Run: headless pygame with SDL's dummy video driver; simulated clock (each Clock.tick advances the game by its frame time, no real sleeping); random seed 0; keys injected as events and as key.get_pressed() state; no mouse input.
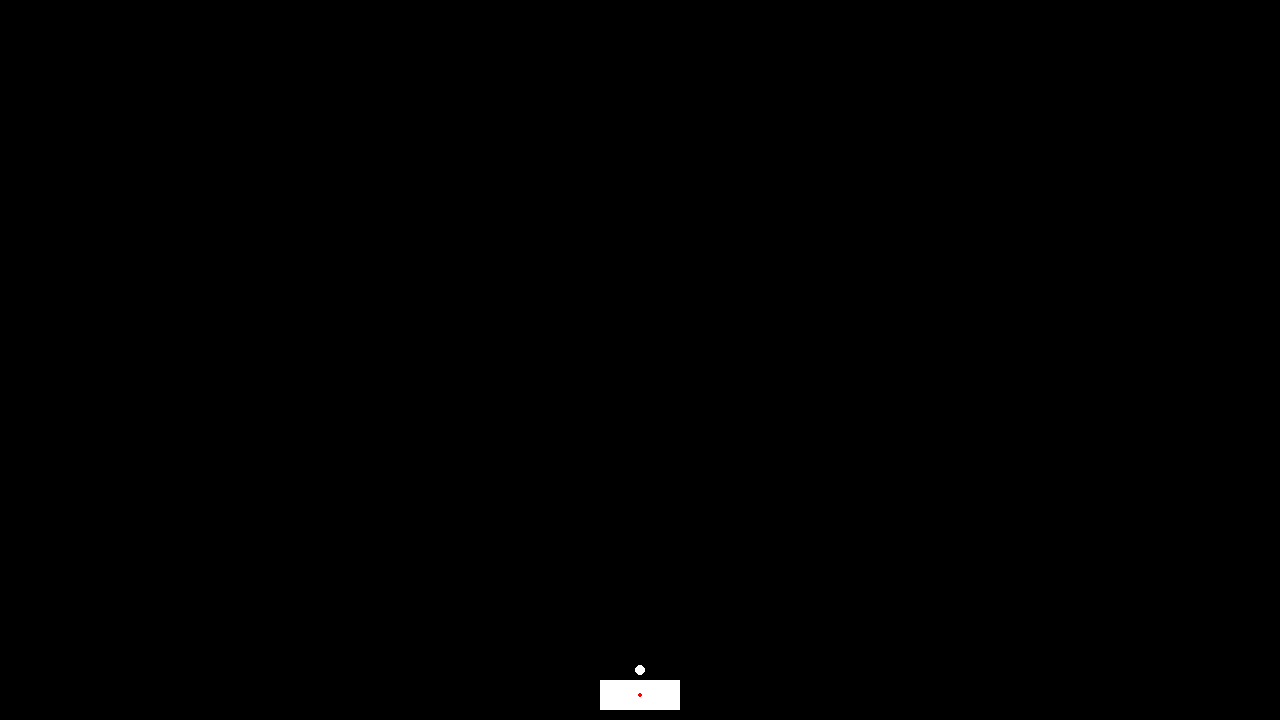
Frame 1 of 4 · flips 1–60 · no input
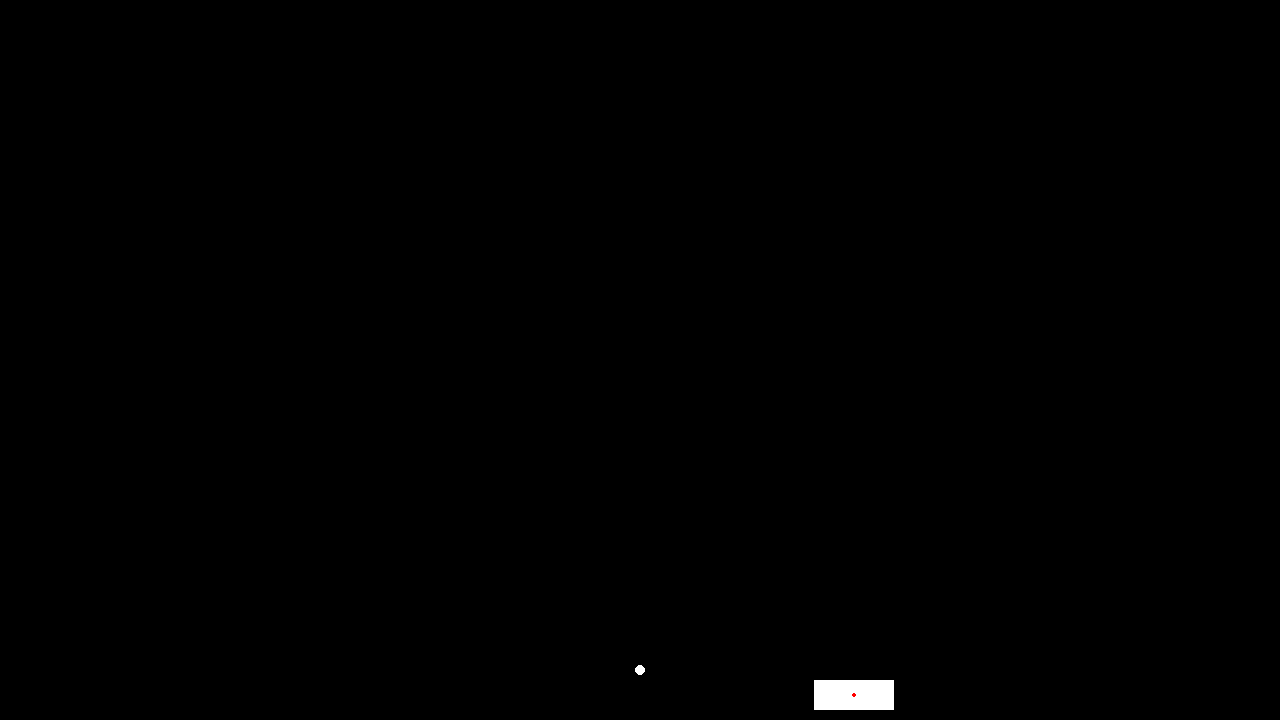
Frame 2 of 4 · flips 61–180 · tapped SPACE, RETURN · held RIGHT (→), D
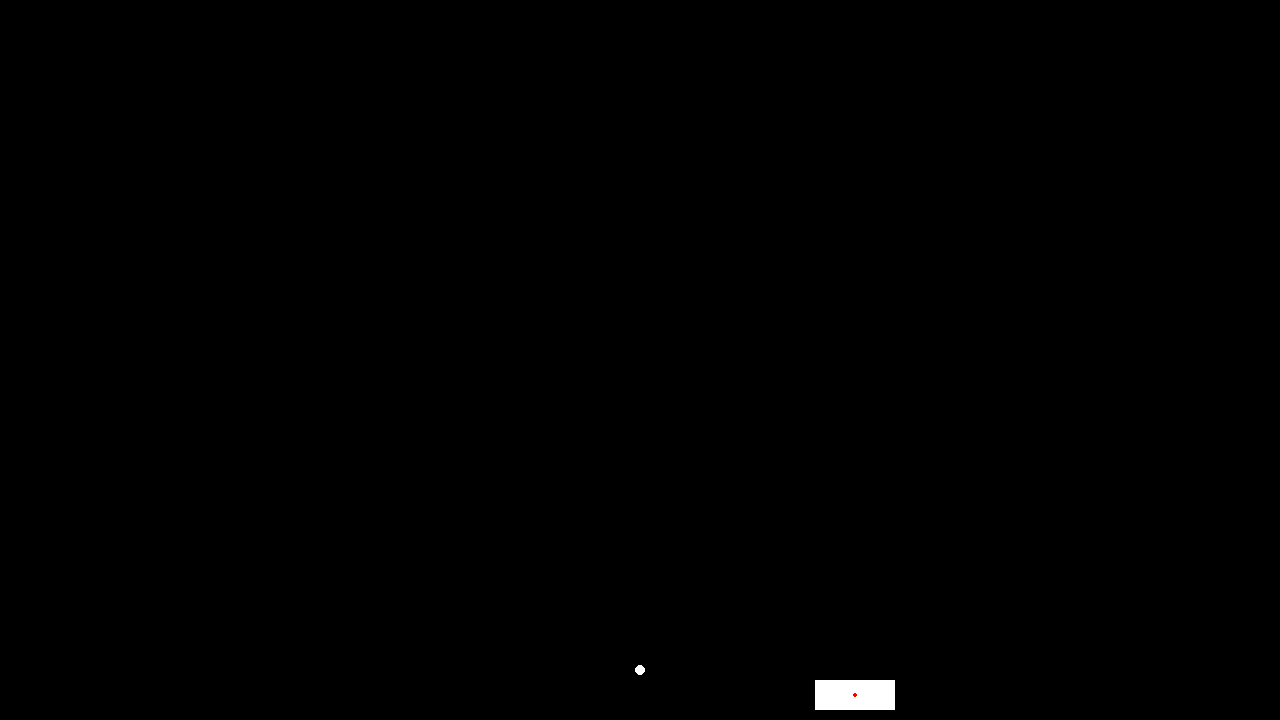
Frame 3 of 4 · flips 181–300 · held DOWN (↓), S
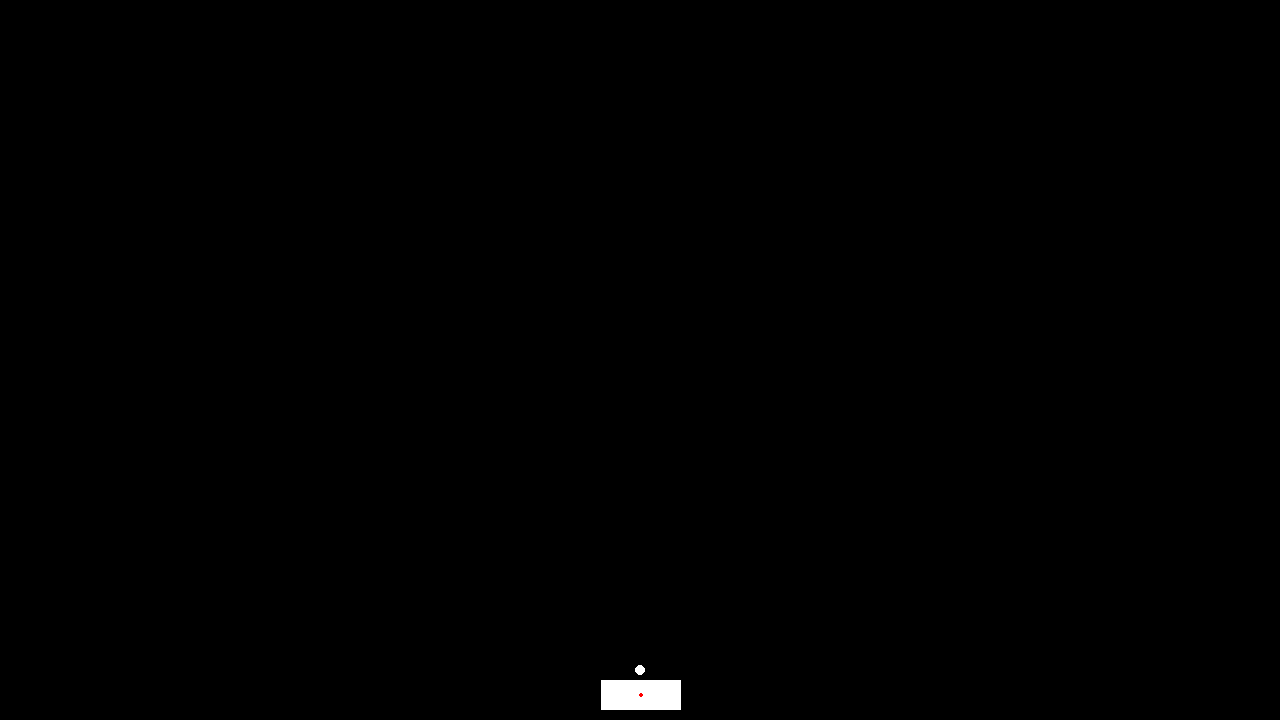
Frame 4 of 4 · flips 301–420 · held LEFT (←), A, UP (↑), W

The pygame program that drew these frames:

# Example file showing a circle moving on screen
import pygame

# pygame setup
pygame.init()
screen = pygame.display.set_mode((1280, 720))
clock = pygame.time.Clock()
running = True
dt = 0

player_pos = pygame.Vector2(screen.get_width() / 2 - 40, screen.get_height() - 40)
cube_center = pygame.Vector2(player_pos.x + 40, player_pos.y + 15)
ball_pos = pygame.Vector2(screen.get_width() / 2, screen.get_height() - 50)
ball_velocity = pygame.Vector2(0, 0)
has_started = False

def getLineIntersection(p0: pygame.Vector2, p1: pygame.Vector2, p2: pygame.Vector2, p3: pygame.Vector2):
    vec = pygame.Vector2(0,0)
    s1 = p1 - p0
    s2 = p3 - p2

    denom = (-s2.x * s1.y + s1.x * s2.y)
    if denom == 0:
        print("denom is 0")
        return (False, vec)

    s = (-s1.y * (p0.x - p2.x) + s1.x * (p0.y - p2.y)) / denom 
    t = (s2.x * (p0.y - p2.y) - s2.y * (p0.x - p2.x)) / denom

    if s >= 0 and s <= 1 and t >= 0 and t <= 1:
        vec.x = p0.x + (t * s1.x)
        vec.y = p0.y + (t * s1.y)
        return (True, vec)
    return (False, vec)

tup = getLineIntersection(pygame.Vector2(1, 0), pygame.Vector2(0, 1), pygame.Vector2(0, 0), pygame.Vector2(1,1))
print(f"Did intersect {tup[0]}, point {tup[1]}")
tup = getLineIntersection(pygame.Vector2(2, 0), pygame.Vector2(2, 2), pygame.Vector2(-1, 0), pygame.Vector2(-1, 3))
print(f"Did intersect {tup[0]}, point {tup[1]}")

while running:
    # poll for events
    # pygame.QUIT event means the user clicked X to close your window
    for event in pygame.event.get():
        if event.type == pygame.QUIT:
            running = False

    # fill the screen with a color to wipe away anything from last frame
    screen.fill("black")

    pygame.draw.rect(screen, "white", ((player_pos), (80, 30)), 40)
    pygame.draw.circle(screen, "white", ball_pos, 5)
    pygame.draw.circle(screen, "red", cube_center, 2)

    keys = pygame.key.get_pressed()
    if keys[pygame.K_a]:
        player_pos.x -= 300 * dt
    if keys[pygame.K_d]:
        player_pos.x += 300 * dt

    cube_center.x = player_pos.x + 40
    cube_center.y = player_pos.y + 15

    if keys[pygame.K_SPACE] and not has_started:
        ball_velocity.x = ball_pos.x - cube_center.x
        ball_velocity.y = ball_pos.y - cube_center.y
        ball_velocity.normalize_ip()
        has_started = True

    bv_frame = ball_velocity * 350 * dt
    ball_pos += bv_frame
    #ball_pos.x += ball_velocity.x * 350 * dt
    #ball_pos.y += ball_velocity.y * 350 * dt

    if ball_pos.x <= 0:
        print(f"{ball_pos}")
        ball_end = pygame.Vector2(ball_pos)
        ball_pos -= bv_frame
        print(f"testing line {ball_pos} {ball_end} against (0,0) (0,{screen.get_height()})")
        intersection = getLineIntersection(ball_pos, ball_end, pygame.Vector2(0,0), pygame.Vector2(0, screen.get_height()))
        print(f"intersection: {intersection}")
        if intersection[0]:
            print("got intersection")
            intersection[1]
            leftover =  ball_end - intersection[1]
            n = pygame.Vector2(1,0)
            ball_velocity = ball_velocity.reflect(n)
            leftover = leftover.reflect(n)
            ball_pos = intersection[1] + leftover
            print(f"Leftover: {leftover}, ball vel: {ball_velocity}, ball pos: {ball_pos}")

        #print("ball moved this frame: ", 350 * dt)
        #print("ball moved on x this frame: ", ball_velocity.x * 350 * dt)
        ## get leftover velocity
        #leftover = ball_pos.x * -1
        #factor = () / (ball_pos.x - ball_end.x)
        ## change velocity vector (reflect?)
        #n = pygame.Vector2(1,0)
        #ball_velocity = ball_velocity.reflect(n)
        ## move more with new velocity.
        #p = leftover / (350 * dt)
        #print("correction this frame: ", p * (350 * dt))
        #ball_pos.x += ball_velocity.x * p * (350 * dt)

    if ball_pos.y <= 0:
        leftover = ball_pos.y * -1
        n = pygame.Vector2(0, 1)
        ball_velocity = ball_velocity.reflect(n)
        p = leftover / (350 * dt)
        ball_pos.y += ball_velocity.y * p * (350 * dt)

    if ball_pos.x >= screen.get_width():
        leftover = ball_pos.x - screen.get_width()
        print("Leftover: ", leftover)
        n = pygame.Vector2(-1, 0)
        ball_velocity = ball_velocity.reflect(n)
        p = leftover / (350 * dt)
        ball_pos.x += ball_velocity.x * p * (350 * dt)

    if ball_pos.y >= screen.get_height():
        leftover = ball_pos.y - screen.get_height()
        print("Leftover: ", leftover)
        n = pygame.Vector2(0, -1)
        ball_velocity = ball_velocity.reflect(n)
        p = leftover / (350 * dt)
        ball_pos.y += ball_velocity.y * p * (350 * dt)

    # flip() the display to put your work on screen
    pygame.display.flip()

    # limits FPS to 60
    # dt is delta time in seconds since last frame, used for framerate-
    # independent physics.
    dt = clock.tick(165) / 1000

pygame.quit()
